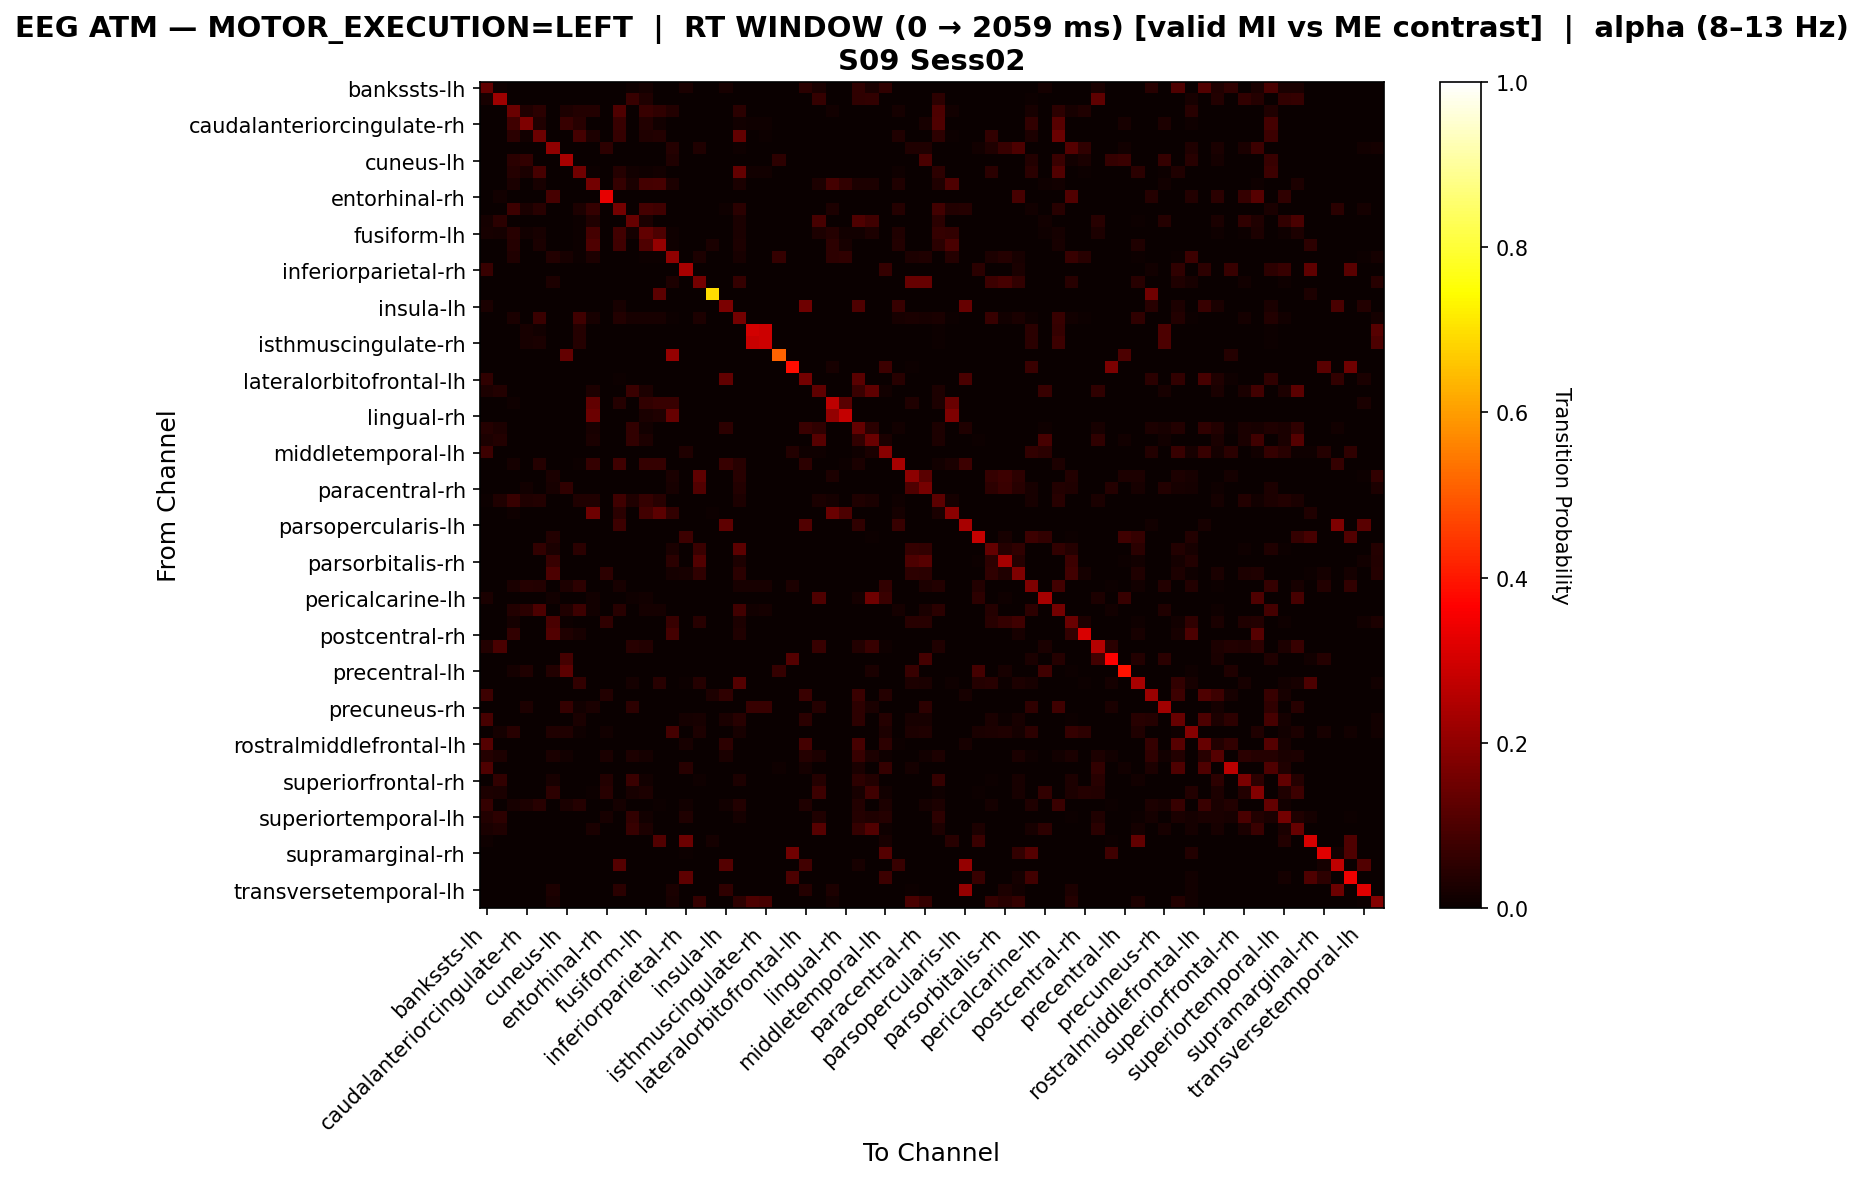

Values plotted in this chart, from the file beside it:
, bankssts-lh, bankssts-rh, caudalanteriorcingulate-lh, caudalanteriorcingulate-rh, caudalmiddlefrontal-lh, caudalmiddlefrontal-rh, cuneus-lh, cuneus-rh, entorhinal-lh, entorhinal-rh, frontalpole-lh, frontalpole-rh, fusiform-lh, fusiform-rh, inferiorparietal-lh, inferiorparietal-rh, inferiortemporal-lh, inferiortemporal-rh, insula-lh, insula-rh, isthmuscingulate-lh, isthmuscingulate-rh, lateraloccipital-lh
bankssts-lh, 0.131, 0.008065, 0.0, 0.0, 0.0, 0.0, 0.0, 0.0, 0.0, 0.0, 0.0, 0.01008, 0.01815, 0.0, 0.0, 0.02621, 0.0, 0.0, 0.02218, 0.0, 0.0, 0.0, 0.0
bankssts-rh, 0.02027, 0.2196, 0.0, 0.0, 0.0, 0.0, 0.0, 0.0, 0.0, 0.003378, 0.0, 0.06757, 0.03378, 0.0, 0.0, 0.0, 0.0, 0.0, 0.0, 0.0, 0.0, 0.0, 0.0
caudalanteriorcingulate-lh, 0.0, 0.0, 0.1429, 0.03316, 0.04847, 0.0, 0.03061, 0.03827, 0.03827, 0.0, 0.1046, 0.0, 0.06888, 0.05612, 0.03827, 0.0, 0.0, 0.0, 0.0, 0.04847, 0.0, 0.0, 0.0
caudalanteriorcingulate-rh, 0.0, 0.0, 0.0819, 0.1724, 0.03448, 0.0, 0.06897, 0.0431, 0.0, 0.0, 0.06897, 0.0, 0.03879, 0.01293, 0.0, 0.0, 0.0, 0.0, 0.0, 0.01293, 0.008621, 0.008621, 0.0
caudalmiddlefrontal-lh, 0.0, 0.0, 0.04872, 0.01538, 0.1462, 0.0, 0.0, 0.08974, 0.03077, 0.0, 0.0641, 0.0, 0.03333, 0.0359, 0.0, 0.0, 0.0, 0.0, 0.0, 0.1308, 0.0, 0.005128, 0.0
caudalmiddlefrontal-rh, 0.0, 0.0, 0.0, 0.0, 0.0, 0.2027, 0.0, 0.0, 0.0, 0.05333, 0.0, 0.0, 0.0, 0.0, 0.04267, 0.0, 0.032, 0.0, 0.0, 0.01067, 0.0, 0.0, 0.0
cuneus-lh, 0.0, 0.0, 0.04698, 0.0604, 0.0, 0.0, 0.2349, 0.0, 0.0, 0.0, 0.0, 0.0, 0.0, 0.0, 0.03356, 0.0, 0.0, 0.0, 0.0, 0.0, 0.0, 0.0, 0.05369
cuneus-rh, 0.0, 0.0, 0.04239, 0.02494, 0.09227, 0.0, 0.0, 0.1546, 0.007481, 0.0, 0.0399, 0.01247, 0.009975, 0.01247, 0.002494, 0.0, 0.0, 0.0, 0.0, 0.1347, 0.01496, 0.01496, 0.0
entorhinal-lh, 0.0, 0.0, 0.02397, 0.0, 0.02179, 0.0, 0.0, 0.002179, 0.1569, 0.0, 0.06318, 0.02397, 0.08715, 0.0915, 0.02832, 0.0, 0.0, 0.0, 0.0, 0.02397, 0.0, 0.0, 0.0
entorhinal-rh, 0.0, 0.01523, 0.0, 0.0, 0.0, 0.09137, 0.0, 0.0, 0.0, 0.3299, 0.0, 0.0, 0.0, 0.0, 0.0, 0.0, 0.0, 0.0, 0.0, 0.0, 0.0, 0.0, 0.0
frontalpole-lh, 0.0, 0.0, 0.07723, 0.02376, 0.04554, 0.0, 0.0, 0.02772, 0.06535, 0.0, 0.1584, 0.0, 0.08911, 0.07921, 0.0, 0.0, 0.0, 0.0, 0.007921, 0.04752, 0.0, 0.0, 0.0
frontalpole-rh, 0.01737, 0.04963, 0.0, 0.0, 0.0, 0.0, 0.0, 0.007444, 0.03226, 0.0, 0.0, 0.139, 0.0273, 0.0, 0.0, 0.0, 0.0, 0.0, 0.0, 0.0273, 0.0, 0.0, 0.0
fusiform-lh, 0.0224, 0.01629, 0.04684, 0.01426, 0.0224, 0.0, 0.0, 0.004073, 0.08961, 0.0, 0.0835, 0.01833, 0.1324, 0.09776, 0.008147, 0.0, 0.0, 0.0, 0.0, 0.02444, 0.0, 0.0, 0.0
fusiform-rh, 0.0, 0.0, 0.04036, 0.002242, 0.02691, 0.0, 0.0, 0.006726, 0.1031, 0.0, 0.08072, 0.0, 0.1054, 0.2085, 0.008969, 0.0, 0.0, 0.02691, 0.0, 0.02915, 0.0, 0.0, 0.0
inferiorparietal-lh, 0.0, 0.0, 0.03351, 0.0, 0.0, 0.03866, 0.02062, 0.007732, 0.02835, 0.0, 0.0, 0.0, 0.005155, 0.005155, 0.201, 0.0, 0.03093, 0.0, 0.0, 0.0232, 0.0, 0.0, 0.06443
inferiorparietal-rh, 0.06827, 0.0, 0.0, 0.0, 0.0, 0.0, 0.0, 0.0, 0.0, 0.0, 0.0, 0.0, 0.0, 0.0, 0.0, 0.2369, 0.0, 0.0, 0.0, 0.0, 0.0, 0.0, 0.0
inferiortemporal-lh, 0.0, 0.0, 0.0, 0.0, 0.0, 0.0289, 0.0, 0.0, 0.0, 0.0, 0.0, 0.0, 0.0, 0.0, 0.0289, 0.0, 0.159, 0.0, 0.0, 0.06358, 0.0, 0.0, 0.0
inferiortemporal-rh, 0.0, 0.0, 0.0, 0.0, 0.0, 0.0, 0.0, 0.0, 0.0, 0.0, 0.0, 0.0, 0.0, 0.1231, 0.0, 0.0, 0.0, 0.6923, 0.0, 0.0, 0.0, 0.0, 0.0
insula-lh, 0.02349, 0.0, 0.0, 0.0, 0.0, 0.0, 0.0, 0.0, 0.0, 0.0, 0.02013, 0.0, 0.0, 0.0, 0.0, 0.0, 0.0, 0.0, 0.1711, 0.0, 0.0, 0.0, 0.0
insula-rh, 0.0, 0.0, 0.02611, 0.001536, 0.0722, 0.003072, 0.0, 0.07988, 0.01997, 0.0, 0.0384, 0.02304, 0.02151, 0.02304, 0.00768, 0.0, 0.03072, 0.0, 0.0, 0.1567, 0.0, 0.0, 0.0
isthmuscingulate-lh, 0.0, 0.0, 0.0, 0.0198, 0.01485, 0.0, 0.0, 0.0396, 0.0, 0.0, 0.0, 0.0, 0.0, 0.0, 0.0, 0.0, 0.0, 0.0, 0.0, 0.0, 0.297, 0.2921, 0.0
isthmuscingulate-rh, 0.0, 0.0, 0.0, 0.0202, 0.02525, 0.0, 0.0, 0.0404, 0.0, 0.0, 0.0, 0.0, 0.0, 0.0, 0.0, 0.0, 0.0, 0.0, 0.0, 0.0, 0.2828, 0.2929, 0.0
lateraloccipital-lh, 0.0, 0.0, 0.0, 0.0, 0.0, 0.0, 0.1345, 0.0, 0.0, 0.0, 0.0, 0.0, 0.0, 0.0, 0.2101, 0.0, 0.0, 0.0, 0.0, 0.0, 0.0, 0.0, 0.5126
lateraloccipital-rh, 0.0, 0.0, 0.0, 0.0, 0.0, 0.0, 0.0, 0.0, 0.0, 0.0, 0.0, 0.0, 0.0, 0.0, 0.0, 0.0, 0.0, 0.0, 0.0, 0.0, 0.0, 0.0, 0.0
lateralorbitofrontal-lh, 0.05645, 0.0, 0.0, 0.0, 0.0, 0.0, 0.0, 0.0, 0.0, 0.0, 0.005376, 0.0, 0.0, 0.0, 0.0, 0.0, 0.0, 0.0, 0.1317, 0.0, 0.0, 0.0, 0.0
lateralorbitofrontal-rh, 0.02882, 0.03769, 0.0, 0.0, 0.0, 0.0, 0.0, 0.0, 0.02882, 0.0, 0.0, 0.07317, 0.03104, 0.0, 0.0, 0.0, 0.0, 0.0, 0.0, 0.0, 0.0, 0.0, 0.0
lingual-lh, 0.0, 0.0, 0.01049, 0.0, 0.0, 0.0, 0.0, 0.0, 0.1294, 0.0, 0.04196, 0.0, 0.05944, 0.06643, 0.06643, 0.0, 0.0, 0.0, 0.0, 0.0, 0.0, 0.0, 0.0
lingual-rh, 0.0, 0.0, 0.0, 0.0, 0.0, 0.0, 0.0, 0.0, 0.1465, 0.0, 0.0, 0.0, 0.02548, 0.03185, 0.1401, 0.0, 0.0, 0.0, 0.0, 0.0, 0.0, 0.0, 0.0
medialorbitofrontal-lh, 0.04122, 0.02901, 0.0, 0.0, 0.0, 0.0, 0.0, 0.0, 0.01985, 0.0, 0.0, 0.06107, 0.01221, 0.0, 0.0, 0.0, 0.0, 0.0, 0.05344, 0.0, 0.0, 0.0, 0.0
medialorbitofrontal-rh, 0.02863, 0.03524, 0.0, 0.0, 0.0, 0.0, 0.0, 0.0, 0.02643, 0.0, 0.0, 0.06167, 0.03084, 0.0, 0.0, 0.0, 0.0, 0.0, 0.0, 0.0, 0.0, 0.0, 0.0
middletemporal-lh, 0.07735, 0.0, 0.0, 0.0, 0.0, 0.0, 0.0, 0.0, 0.0, 0.0, 0.0, 0.0, 0.0, 0.0, 0.0, 0.03315, 0.0, 0.0, 0.0, 0.0, 0.0, 0.0, 0.0
middletemporal-rh, 0.0, 0.0, 0.01908, 0.0, 0.04198, 0.0, 0.0, 0.007634, 0.06489, 0.0, 0.08015, 0.0, 0.06489, 0.06489, 0.0, 0.0, 0.0, 0.0, 0.0687, 0.0458, 0.0, 0.0, 0.0
paracentral-lh, 0.0, 0.0, 0.0, 0.0, 0.0, 0.02571, 0.0, 0.0, 0.0, 0.0, 0.0, 0.0, 0.0, 0.0, 0.02571, 0.0, 0.126, 0.0, 0.0, 0.04627, 0.0, 0.0, 0.0
paracentral-rh, 0.0, 0.0, 0.0, 0.01455, 0.0, 0.02287, 0.05821, 0.0, 0.0, 0.0, 0.0, 0.0, 0.0, 0.0, 0.02287, 0.0, 0.1081, 0.0, 0.0, 0.03534, 0.0, 0.0, 0.0
parahippocampal-lh, 0.005093, 0.03226, 0.06961, 0.03396, 0.03735, 0.0, 0.0, 0.03226, 0.03226, 0.0, 0.0798, 0.03396, 0.06452, 0.04414, 0.0, 0.0, 0.0, 0.0, 0.0, 0.03056, 0.0, 0.0, 0.0
parahippocampal-rh, 0.0, 0.0, 0.009772, 0.0, 0.0, 0.0, 0.0, 0.0, 0.1498, 0.0, 0.04886, 0.0, 0.08469, 0.1238, 0.05863, 0.0, 0.0, 0.006515, 0.0, 0.003257, 0.0, 0.0, 0.0
parsopercularis-lh, 0.0, 0.0, 0.0, 0.0, 0.0, 0.0, 0.0, 0.0, 0.0, 0.0, 0.07534, 0.0, 0.0, 0.0, 0.0, 0.0, 0.0, 0.0, 0.1267, 0.0, 0.0, 0.0, 0.0
parsopercularis-rh, 0.0, 0.0, 0.0, 0.0, 0.0, 0.03743, 0.0, 0.0, 0.0, 0.0, 0.0, 0.0, 0.0, 0.0, 0.0, 0.07487, 0.0, 0.0, 0.0, 0.0, 0.0, 0.0, 0.0
parsorbitalis-lh, 0.0, 0.0, 0.0, 0.0, 0.0599, 0.02604, 0.0, 0.04948, 0.0, 0.0, 0.0, 0.0, 0.0, 0.0, 0.02604, 0.0, 0.07292, 0.0, 0.0, 0.1224, 0.0, 0.0, 0.0
parsorbitalis-rh, 0.0, 0.0, 0.0, 0.0, 0.0, 0.06785, 0.0, 0.0, 0.0, 0.0, 0.0, 0.0, 0.0, 0.0, 0.0472, 0.0, 0.1062, 0.0, 0.0, 0.0295, 0.0, 0.0, 0.0
parstriangularis-lh, 0.0, 0.0, 0.0, 0.0, 0.0, 0.0984, 0.0, 0.0, 0.0, 0.05319, 0.0, 0.0, 0.0, 0.0, 0.01596, 0.02128, 0.05585, 0.0, 0.0, 0.04787, 0.0, 0.0, 0.0
parstriangularis-rh, 0.0, 0.0, 0.02525, 0.0404, 0.03535, 0.0, 0.02778, 0.05303, 0.0, 0.0, 0.02273, 0.0, 0.0, 0.0, 0.0, 0.0, 0.0, 0.0, 0.0, 0.02273, 0.0202, 0.0202, 0.0
pericalcarine-lh, 0.02419, 0.0, 0.0, 0.0, 0.0, 0.0121, 0.0, 0.0, 0.0121, 0.0, 0.0, 0.008065, 0.0121, 0.0, 0.0, 0.0, 0.0, 0.0, 0.0, 0.0, 0.0, 0.0, 0.0
pericalcarine-rh, 0.0, 0.0, 0.038, 0.05009, 0.09845, 0.0, 0.03454, 0.07427, 0.01554, 0.0, 0.04491, 0.0, 0.01727, 0.019, 0.0, 0.0, 0.0, 0.0, 0.0, 0.0829, 0.01554, 0.019, 0.0
postcentral-lh, 0.0, 0.0, 0.01777, 0.0, 0.0, 0.09645, 0.005076, 0.002538, 0.0, 0.05584, 0.0, 0.0, 0.0, 0.0, 0.06853, 0.0, 0.04315, 0.0, 0.0, 0.03046, 0.0, 0.0, 0.0
postcentral-rh, 0.0, 0.0, 0.06111, 0.0, 0.0, 0.1056, 0.03333, 0.02222, 0.0, 0.0, 0.0, 0.0, 0.0, 0.0, 0.08889, 0.0, 0.0, 0.0, 0.0, 0.03333, 0.0, 0.0, 0.0
posteriorcingulate-lh, 0.03533, 0.09511, 0.0, 0.0, 0.0, 0.0, 0.0, 0.0, 0.0, 0.0, 0.0, 0.04348, 0.03804, 0.0, 0.0, 0.0, 0.0, 0.0, 0.0, 0.0, 0.0, 0.0, 0.0
posteriorcingulate-rh, 0.0, 0.0, 0.0, 0.0, 0.0, 0.0, 0.0892, 0.0, 0.0, 0.0, 0.0, 0.0, 0.0, 0.0, 0.0, 0.0, 0.0, 0.0, 0.0, 0.0, 0.0, 0.0, 0.0
precentral-lh, 0.0, 0.0, 0.01613, 0.03226, 0.0, 0.03763, 0.1237, 0.0, 0.0, 0.0, 0.0, 0.0, 0.0, 0.0, 0.0, 0.0, 0.0, 0.0, 0.0, 0.0, 0.0, 0.0, 0.06452
precentral-rh, 0.0, 0.0, 0.0, 0.0, 0.0, 0.0, 0.0, 0.06052, 0.0, 0.0, 0.0, 0.01729, 0.0, 0.04611, 0.002882, 0.005764, 0.04035, 0.0, 0.0, 0.1095, 0.0, 0.0, 0.0
precuneus-lh, 0.07749, 0.0, 0.0, 0.0, 0.0, 0.0, 0.0, 0.0, 0.0, 0.0369, 0.0, 0.0, 0.0, 0.0, 0.0, 0.00369, 0.0, 0.02952, 0.05535, 0.0, 0.0, 0.0, 0.0
precuneus-rh, 0.0, 0.0, 0.0, 0.0301, 0.0, 0.0, 0.06355, 0.01338, 0.02676, 0.0, 0.0, 0.05351, 0.0, 0.0, 0.0, 0.0, 0.0, 0.0, 0.0, 0.0, 0.06689, 0.06689, 0.0
rostralanteriorcingulate-lh, 0.09141, 0.0, 0.0, 0.0, 0.0, 0.0, 0.0, 0.02559, 0.0, 0.0, 0.0, 0.0, 0.0, 0.0, 0.001828, 0.01828, 0.02011, 0.0, 0.02377, 0.0457, 0.0, 0.0, 0.0
rostralanteriorcingulate-rh, 0.0, 0.01705, 0.04545, 0.0, 0.0, 0.03409, 0.03125, 0.008523, 0.0, 0.0142, 0.0, 0.0, 0.0, 0.0, 0.08807, 0.0, 0.02841, 0.0, 0.0, 0.01989, 0.0, 0.0, 0.0
rostralmiddlefrontal-lh, 0.1111, 0.0, 0.0, 0.0, 0.0, 0.0, 0.0, 0.0, 0.0, 0.0, 0.0, 0.0, 0.0, 0.0, 0.0, 0.02041, 0.0, 0.0, 0.05442, 0.0, 0.0, 0.0, 0.0
rostralmiddlefrontal-rh, 0.04233, 0.0291, 0.0, 0.0, 0.0, 0.02646, 0.01323, 0.0, 0.0, 0.02646, 0.0, 0.0291, 0.01587, 0.0, 0.0, 0.0, 0.0, 0.0, 0.02646, 0.0, 0.0, 0.0, 0.0
superiorfrontal-lh, 0.1053, 0.0, 0.0, 0.0, 0.0, 0.0, 0.0, 0.0, 0.0, 0.0, 0.0, 0.0, 0.0, 0.0, 0.0, 0.04561, 0.0, 0.0, 0.0, 0.0, 0.0, 0.0, 0.01053
superiorfrontal-rh, 0.002825, 0.06215, 0.0, 0.0, 0.0, 0.0226, 0.0, 0.0, 0.0, 0.03672, 0.0, 0.07062, 0.01412, 0.0, 0.0, 0.0, 0.008475, 0.0, 0.0, 0.02825, 0.0, 0.0, 0.0
superiorparietal-lh, 0.02857, 0.02637, 0.0, 0.0, 0.0, 0.05275, 0.0, 0.0, 0.004396, 0.04615, 0.0, 0.02198, 0.02857, 0.0, 0.0, 0.0, 0.0, 0.0, 0.0, 0.0, 0.0, 0.0, 0.0
superiorparietal-rh, 0.06555, 0.0, 0.02092, 0.02789, 0.04324, 0.0, 0.0251, 0.04184, 0.001395, 0.0, 0.01953, 0.0, 0.002789, 0.004184, 0.0, 0.01255, 0.0, 0.0, 0.01534, 0.03766, 0.0, 0.0, 0.0
... 8 more rows
